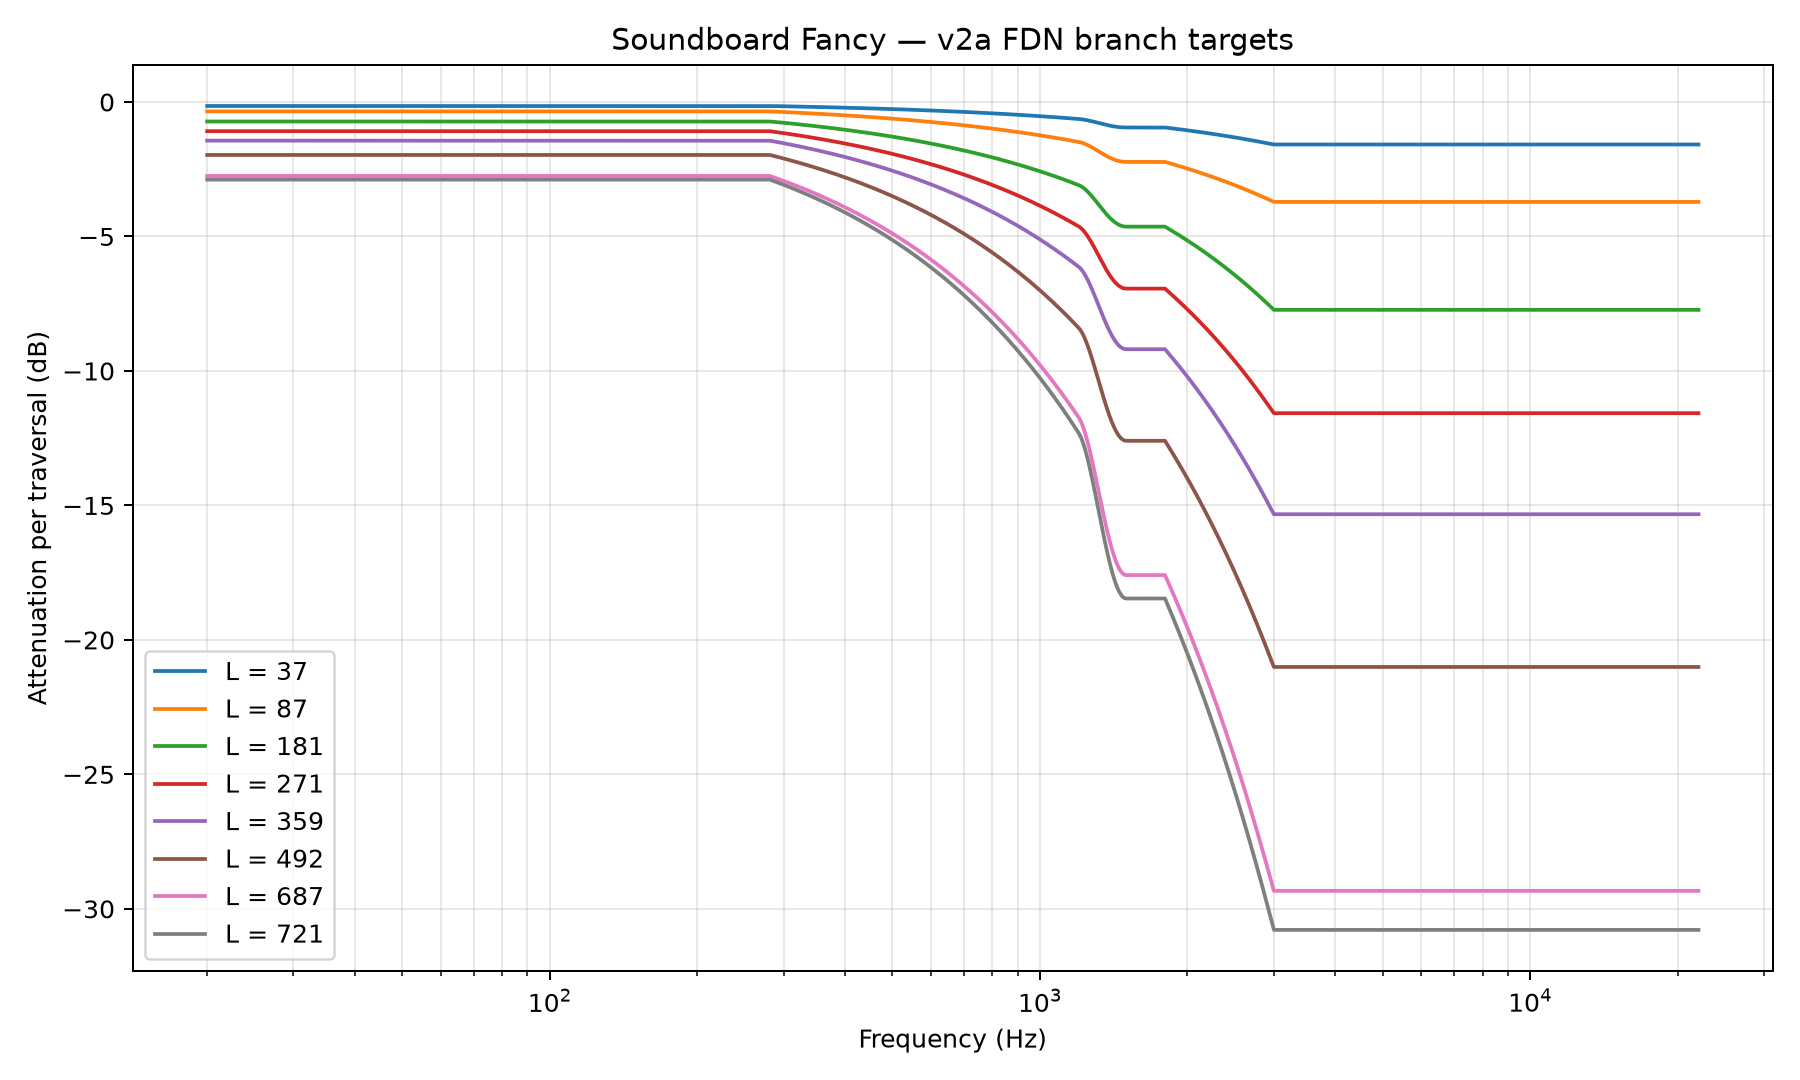

Values plotted in this chart, from the file beside it:
frequency_hz, alpha_per_second, eta, t60_seconds, delay_37_magnitude, delay_37_db, delay_87_magnitude, delay_87_db, delay_181_magnitude, delay_181_db, delay_271_magnitude, delay_271_db, delay_359_magnitude, delay_359_db, delay_492_magnitude, delay_492_db, delay_687_magnitude, delay_687_db, delay_721_magnitude, delay_721_db
20.0, 20.32, 0.3234, 0.34, 0.9831, -0.1481, 0.9607, -0.3481, 0.92, -0.7243, 0.8826, -1.084, 0.8476, -1.437, 0.7972, -1.969, 0.7287, -2.749, 0.7174, -2.885
20.07, 20.32, 0.3222, 0.34, 0.9831, -0.1481, 0.9607, -0.3481, 0.92, -0.7243, 0.8826, -1.084, 0.8476, -1.437, 0.7972, -1.969, 0.7287, -2.749, 0.7174, -2.885
20.14, 20.32, 0.3211, 0.34, 0.9831, -0.1481, 0.9607, -0.3481, 0.92, -0.7243, 0.8826, -1.084, 0.8476, -1.437, 0.7972, -1.969, 0.7287, -2.749, 0.7174, -2.885
20.21, 20.32, 0.32, 0.34, 0.9831, -0.1481, 0.9607, -0.3481, 0.92, -0.7243, 0.8826, -1.084, 0.8476, -1.437, 0.7972, -1.969, 0.7287, -2.749, 0.7174, -2.885
20.28, 20.32, 0.3189, 0.34, 0.9831, -0.1481, 0.9607, -0.3481, 0.92, -0.7243, 0.8826, -1.084, 0.8476, -1.437, 0.7972, -1.969, 0.7287, -2.749, 0.7174, -2.885
20.35, 20.32, 0.3177, 0.34, 0.9831, -0.1481, 0.9607, -0.3481, 0.92, -0.7243, 0.8826, -1.084, 0.8476, -1.437, 0.7972, -1.969, 0.7287, -2.749, 0.7174, -2.885
20.42, 20.32, 0.3166, 0.34, 0.9831, -0.1481, 0.9607, -0.3481, 0.92, -0.7243, 0.8826, -1.084, 0.8476, -1.437, 0.7972, -1.969, 0.7287, -2.749, 0.7174, -2.885
20.5, 20.32, 0.3155, 0.34, 0.9831, -0.1481, 0.9607, -0.3481, 0.92, -0.7243, 0.8826, -1.084, 0.8476, -1.437, 0.7972, -1.969, 0.7287, -2.749, 0.7174, -2.885
20.57, 20.32, 0.3144, 0.34, 0.9831, -0.1481, 0.9607, -0.3481, 0.92, -0.7243, 0.8826, -1.084, 0.8476, -1.437, 0.7972, -1.969, 0.7287, -2.749, 0.7174, -2.885
20.64, 20.32, 0.3133, 0.34, 0.9831, -0.1481, 0.9607, -0.3481, 0.92, -0.7243, 0.8826, -1.084, 0.8476, -1.437, 0.7972, -1.969, 0.7287, -2.749, 0.7174, -2.885
20.71, 20.32, 0.3122, 0.34, 0.9831, -0.1481, 0.9607, -0.3481, 0.92, -0.7243, 0.8826, -1.084, 0.8476, -1.437, 0.7972, -1.969, 0.7287, -2.749, 0.7174, -2.885
20.79, 20.32, 0.3111, 0.34, 0.9831, -0.1481, 0.9607, -0.3481, 0.92, -0.7243, 0.8826, -1.084, 0.8476, -1.437, 0.7972, -1.969, 0.7287, -2.749, 0.7174, -2.885
20.86, 20.32, 0.31, 0.34, 0.9831, -0.1481, 0.9607, -0.3481, 0.92, -0.7243, 0.8826, -1.084, 0.8476, -1.437, 0.7972, -1.969, 0.7287, -2.749, 0.7174, -2.885
20.93, 20.32, 0.309, 0.34, 0.9831, -0.1481, 0.9607, -0.3481, 0.92, -0.7243, 0.8826, -1.084, 0.8476, -1.437, 0.7972, -1.969, 0.7287, -2.749, 0.7174, -2.885
21.01, 20.32, 0.3079, 0.34, 0.9831, -0.1481, 0.9607, -0.3481, 0.92, -0.7243, 0.8826, -1.084, 0.8476, -1.437, 0.7972, -1.969, 0.7287, -2.749, 0.7174, -2.885
21.08, 20.32, 0.3068, 0.34, 0.9831, -0.1481, 0.9607, -0.3481, 0.92, -0.7243, 0.8826, -1.084, 0.8476, -1.437, 0.7972, -1.969, 0.7287, -2.749, 0.7174, -2.885
21.15, 20.32, 0.3057, 0.34, 0.9831, -0.1481, 0.9607, -0.3481, 0.92, -0.7243, 0.8826, -1.084, 0.8476, -1.437, 0.7972, -1.969, 0.7287, -2.749, 0.7174, -2.885
21.23, 20.32, 0.3047, 0.34, 0.9831, -0.1481, 0.9607, -0.3481, 0.92, -0.7243, 0.8826, -1.084, 0.8476, -1.437, 0.7972, -1.969, 0.7287, -2.749, 0.7174, -2.885
21.3, 20.32, 0.3036, 0.34, 0.9831, -0.1481, 0.9607, -0.3481, 0.92, -0.7243, 0.8826, -1.084, 0.8476, -1.437, 0.7972, -1.969, 0.7287, -2.749, 0.7174, -2.885
21.38, 20.32, 0.3025, 0.34, 0.9831, -0.1481, 0.9607, -0.3481, 0.92, -0.7243, 0.8826, -1.084, 0.8476, -1.437, 0.7972, -1.969, 0.7287, -2.749, 0.7174, -2.885
21.45, 20.32, 0.3015, 0.34, 0.9831, -0.1481, 0.9607, -0.3481, 0.92, -0.7243, 0.8826, -1.084, 0.8476, -1.437, 0.7972, -1.969, 0.7287, -2.749, 0.7174, -2.885
21.53, 20.32, 0.3004, 0.34, 0.9831, -0.1481, 0.9607, -0.3481, 0.92, -0.7243, 0.8826, -1.084, 0.8476, -1.437, 0.7972, -1.969, 0.7287, -2.749, 0.7174, -2.885
21.6, 20.32, 0.2994, 0.34, 0.9831, -0.1481, 0.9607, -0.3481, 0.92, -0.7243, 0.8826, -1.084, 0.8476, -1.437, 0.7972, -1.969, 0.7287, -2.749, 0.7174, -2.885
21.68, 20.32, 0.2983, 0.34, 0.9831, -0.1481, 0.9607, -0.3481, 0.92, -0.7243, 0.8826, -1.084, 0.8476, -1.437, 0.7972, -1.969, 0.7287, -2.749, 0.7174, -2.885
21.75, 20.32, 0.2973, 0.34, 0.9831, -0.1481, 0.9607, -0.3481, 0.92, -0.7243, 0.8826, -1.084, 0.8476, -1.437, 0.7972, -1.969, 0.7287, -2.749, 0.7174, -2.885
21.83, 20.32, 0.2962, 0.34, 0.9831, -0.1481, 0.9607, -0.3481, 0.92, -0.7243, 0.8826, -1.084, 0.8476, -1.437, 0.7972, -1.969, 0.7287, -2.749, 0.7174, -2.885
21.91, 20.32, 0.2952, 0.34, 0.9831, -0.1481, 0.9607, -0.3481, 0.92, -0.7243, 0.8826, -1.084, 0.8476, -1.437, 0.7972, -1.969, 0.7287, -2.749, 0.7174, -2.885
21.98, 20.32, 0.2942, 0.34, 0.9831, -0.1481, 0.9607, -0.3481, 0.92, -0.7243, 0.8826, -1.084, 0.8476, -1.437, 0.7972, -1.969, 0.7287, -2.749, 0.7174, -2.885
22.06, 20.32, 0.2931, 0.34, 0.9831, -0.1481, 0.9607, -0.3481, 0.92, -0.7243, 0.8826, -1.084, 0.8476, -1.437, 0.7972, -1.969, 0.7287, -2.749, 0.7174, -2.885
22.14, 20.32, 0.2921, 0.34, 0.9831, -0.1481, 0.9607, -0.3481, 0.92, -0.7243, 0.8826, -1.084, 0.8476, -1.437, 0.7972, -1.969, 0.7287, -2.749, 0.7174, -2.885
22.22, 20.32, 0.2911, 0.34, 0.9831, -0.1481, 0.9607, -0.3481, 0.92, -0.7243, 0.8826, -1.084, 0.8476, -1.437, 0.7972, -1.969, 0.7287, -2.749, 0.7174, -2.885
22.3, 20.32, 0.2901, 0.34, 0.9831, -0.1481, 0.9607, -0.3481, 0.92, -0.7243, 0.8826, -1.084, 0.8476, -1.437, 0.7972, -1.969, 0.7287, -2.749, 0.7174, -2.885
22.37, 20.32, 0.2891, 0.34, 0.9831, -0.1481, 0.9607, -0.3481, 0.92, -0.7243, 0.8826, -1.084, 0.8476, -1.437, 0.7972, -1.969, 0.7287, -2.749, 0.7174, -2.885
22.45, 20.32, 0.288, 0.34, 0.9831, -0.1481, 0.9607, -0.3481, 0.92, -0.7243, 0.8826, -1.084, 0.8476, -1.437, 0.7972, -1.969, 0.7287, -2.749, 0.7174, -2.885
22.53, 20.32, 0.287, 0.34, 0.9831, -0.1481, 0.9607, -0.3481, 0.92, -0.7243, 0.8826, -1.084, 0.8476, -1.437, 0.7972, -1.969, 0.7287, -2.749, 0.7174, -2.885
22.61, 20.32, 0.286, 0.34, 0.9831, -0.1481, 0.9607, -0.3481, 0.92, -0.7243, 0.8826, -1.084, 0.8476, -1.437, 0.7972, -1.969, 0.7287, -2.749, 0.7174, -2.885
22.69, 20.32, 0.285, 0.34, 0.9831, -0.1481, 0.9607, -0.3481, 0.92, -0.7243, 0.8826, -1.084, 0.8476, -1.437, 0.7972, -1.969, 0.7287, -2.749, 0.7174, -2.885
22.77, 20.32, 0.284, 0.34, 0.9831, -0.1481, 0.9607, -0.3481, 0.92, -0.7243, 0.8826, -1.084, 0.8476, -1.437, 0.7972, -1.969, 0.7287, -2.749, 0.7174, -2.885
22.85, 20.32, 0.283, 0.34, 0.9831, -0.1481, 0.9607, -0.3481, 0.92, -0.7243, 0.8826, -1.084, 0.8476, -1.437, 0.7972, -1.969, 0.7287, -2.749, 0.7174, -2.885
22.93, 20.32, 0.282, 0.34, 0.9831, -0.1481, 0.9607, -0.3481, 0.92, -0.7243, 0.8826, -1.084, 0.8476, -1.437, 0.7972, -1.969, 0.7287, -2.749, 0.7174, -2.885
23.01, 20.32, 0.2811, 0.34, 0.9831, -0.1481, 0.9607, -0.3481, 0.92, -0.7243, 0.8826, -1.084, 0.8476, -1.437, 0.7972, -1.969, 0.7287, -2.749, 0.7174, -2.885
23.09, 20.32, 0.2801, 0.34, 0.9831, -0.1481, 0.9607, -0.3481, 0.92, -0.7243, 0.8826, -1.084, 0.8476, -1.437, 0.7972, -1.969, 0.7287, -2.749, 0.7174, -2.885
23.17, 20.32, 0.2791, 0.34, 0.9831, -0.1481, 0.9607, -0.3481, 0.92, -0.7243, 0.8826, -1.084, 0.8476, -1.437, 0.7972, -1.969, 0.7287, -2.749, 0.7174, -2.885
23.25, 20.32, 0.2781, 0.34, 0.9831, -0.1481, 0.9607, -0.3481, 0.92, -0.7243, 0.8826, -1.084, 0.8476, -1.437, 0.7972, -1.969, 0.7287, -2.749, 0.7174, -2.885
23.33, 20.32, 0.2771, 0.34, 0.9831, -0.1481, 0.9607, -0.3481, 0.92, -0.7243, 0.8826, -1.084, 0.8476, -1.437, 0.7972, -1.969, 0.7287, -2.749, 0.7174, -2.885
23.42, 20.32, 0.2762, 0.34, 0.9831, -0.1481, 0.9607, -0.3481, 0.92, -0.7243, 0.8826, -1.084, 0.8476, -1.437, 0.7972, -1.969, 0.7287, -2.749, 0.7174, -2.885
23.5, 20.32, 0.2752, 0.34, 0.9831, -0.1481, 0.9607, -0.3481, 0.92, -0.7243, 0.8826, -1.084, 0.8476, -1.437, 0.7972, -1.969, 0.7287, -2.749, 0.7174, -2.885
23.58, 20.32, 0.2742, 0.34, 0.9831, -0.1481, 0.9607, -0.3481, 0.92, -0.7243, 0.8826, -1.084, 0.8476, -1.437, 0.7972, -1.969, 0.7287, -2.749, 0.7174, -2.885
23.66, 20.32, 0.2733, 0.34, 0.9831, -0.1481, 0.9607, -0.3481, 0.92, -0.7243, 0.8826, -1.084, 0.8476, -1.437, 0.7972, -1.969, 0.7287, -2.749, 0.7174, -2.885
23.75, 20.32, 0.2723, 0.34, 0.9831, -0.1481, 0.9607, -0.3481, 0.92, -0.7243, 0.8826, -1.084, 0.8476, -1.437, 0.7972, -1.969, 0.7287, -2.749, 0.7174, -2.885
23.83, 20.32, 0.2714, 0.34, 0.9831, -0.1481, 0.9607, -0.3481, 0.92, -0.7243, 0.8826, -1.084, 0.8476, -1.437, 0.7972, -1.969, 0.7287, -2.749, 0.7174, -2.885
23.91, 20.32, 0.2704, 0.34, 0.9831, -0.1481, 0.9607, -0.3481, 0.92, -0.7243, 0.8826, -1.084, 0.8476, -1.437, 0.7972, -1.969, 0.7287, -2.749, 0.7174, -2.885
24, 20.32, 0.2695, 0.34, 0.9831, -0.1481, 0.9607, -0.3481, 0.92, -0.7243, 0.8826, -1.084, 0.8476, -1.437, 0.7972, -1.969, 0.7287, -2.749, 0.7174, -2.885
24.08, 20.32, 0.2685, 0.34, 0.9831, -0.1481, 0.9607, -0.3481, 0.92, -0.7243, 0.8826, -1.084, 0.8476, -1.437, 0.7972, -1.969, 0.7287, -2.749, 0.7174, -2.885
24.17, 20.32, 0.2676, 0.34, 0.9831, -0.1481, 0.9607, -0.3481, 0.92, -0.7243, 0.8826, -1.084, 0.8476, -1.437, 0.7972, -1.969, 0.7287, -2.749, 0.7174, -2.885
24.25, 20.32, 0.2667, 0.34, 0.9831, -0.1481, 0.9607, -0.3481, 0.92, -0.7243, 0.8826, -1.084, 0.8476, -1.437, 0.7972, -1.969, 0.7287, -2.749, 0.7174, -2.885
24.34, 20.32, 0.2657, 0.34, 0.9831, -0.1481, 0.9607, -0.3481, 0.92, -0.7243, 0.8826, -1.084, 0.8476, -1.437, 0.7972, -1.969, 0.7287, -2.749, 0.7174, -2.885
24.42, 20.32, 0.2648, 0.34, 0.9831, -0.1481, 0.9607, -0.3481, 0.92, -0.7243, 0.8826, -1.084, 0.8476, -1.437, 0.7972, -1.969, 0.7287, -2.749, 0.7174, -2.885
24.51, 20.32, 0.2639, 0.34, 0.9831, -0.1481, 0.9607, -0.3481, 0.92, -0.7243, 0.8826, -1.084, 0.8476, -1.437, 0.7972, -1.969, 0.7287, -2.749, 0.7174, -2.885
24.59, 20.32, 0.263, 0.34, 0.9831, -0.1481, 0.9607, -0.3481, 0.92, -0.7243, 0.8826, -1.084, 0.8476, -1.437, 0.7972, -1.969, 0.7287, -2.749, 0.7174, -2.885
... 1,940 more rows
